4-way image classification set "Split_data" from GitHub (Lagoon6/Chrome_Data_Dashboard_pj); label vocabulary: dent augmentation, dent side augmentation, OK data, side augmentation.

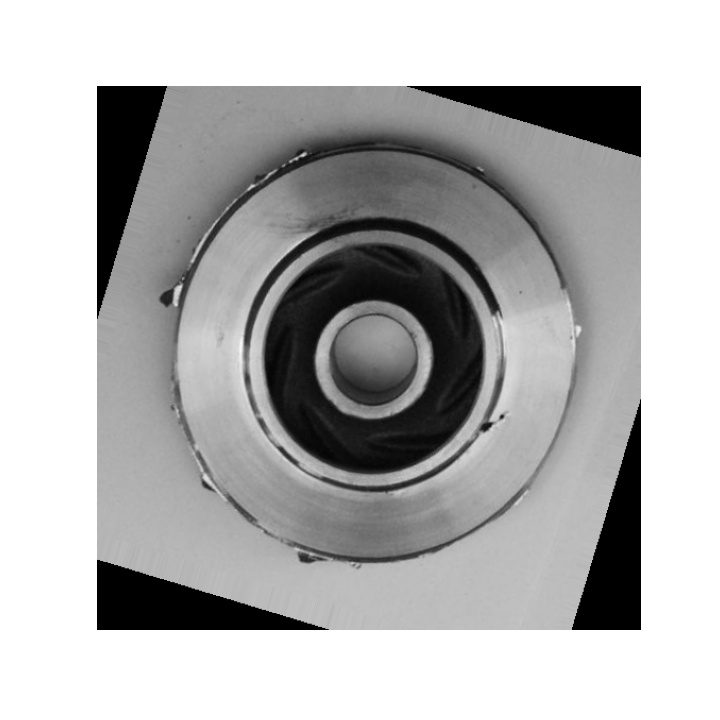
Label: dent side augmentation

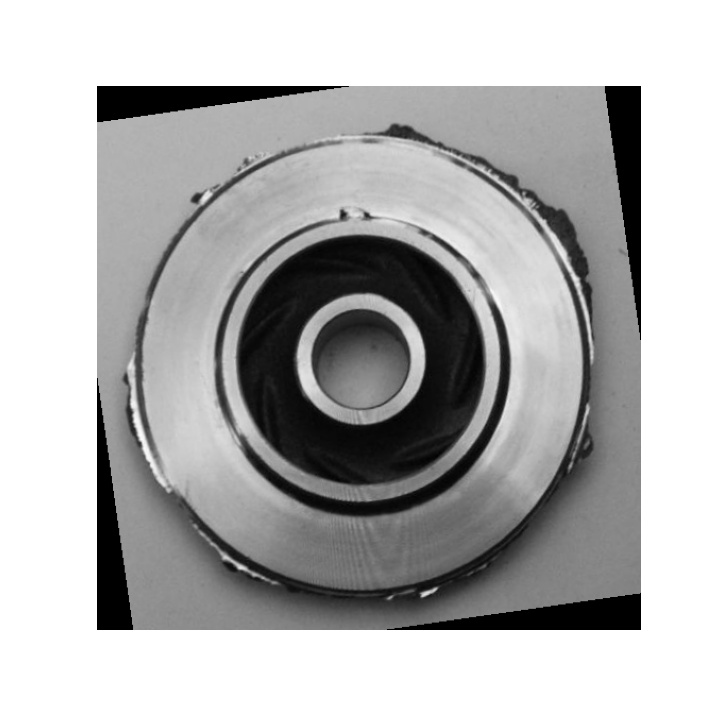
Label: dent side augmentation

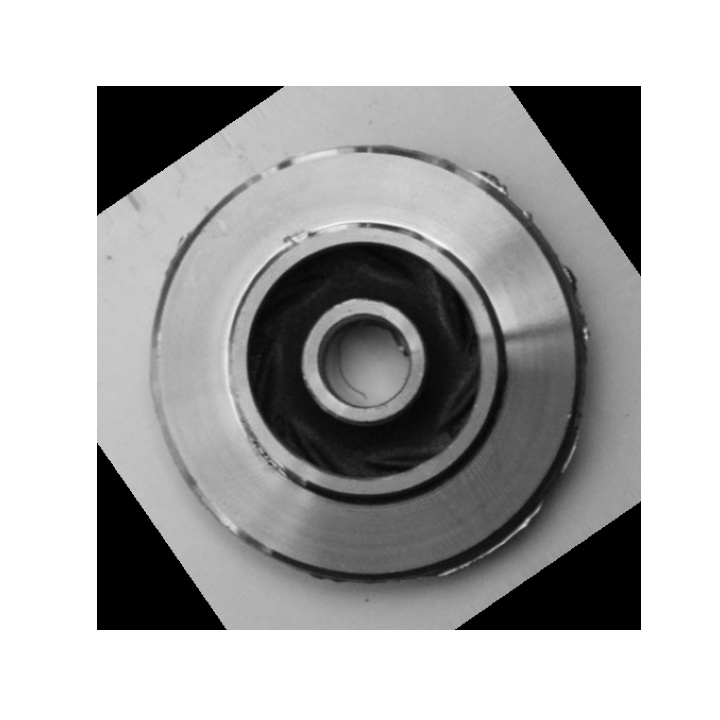
Label: side augmentation

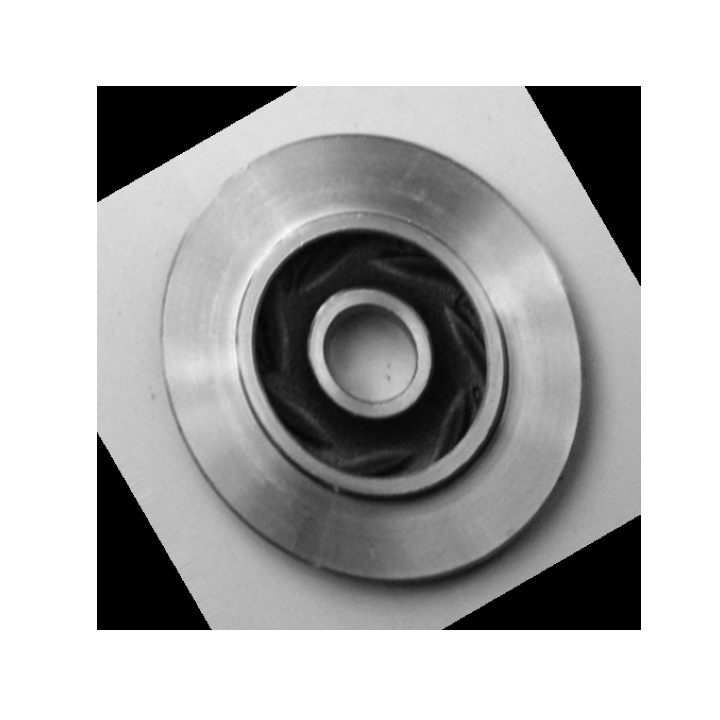
Label: OK data

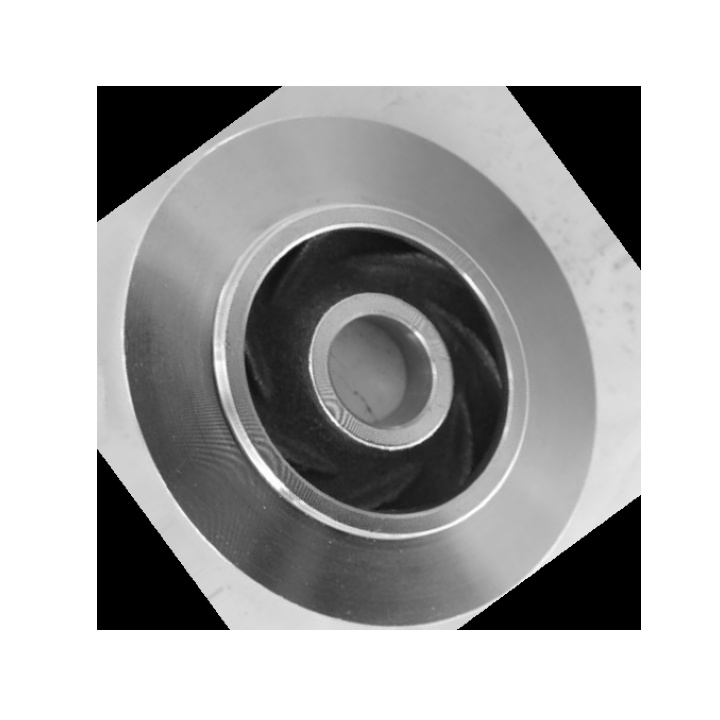
Label: OK data

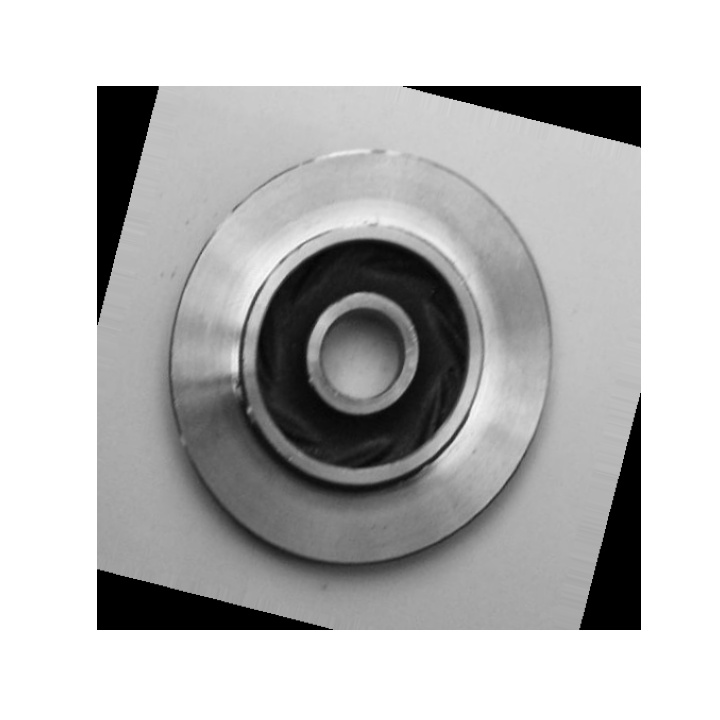
Label: dent augmentation
